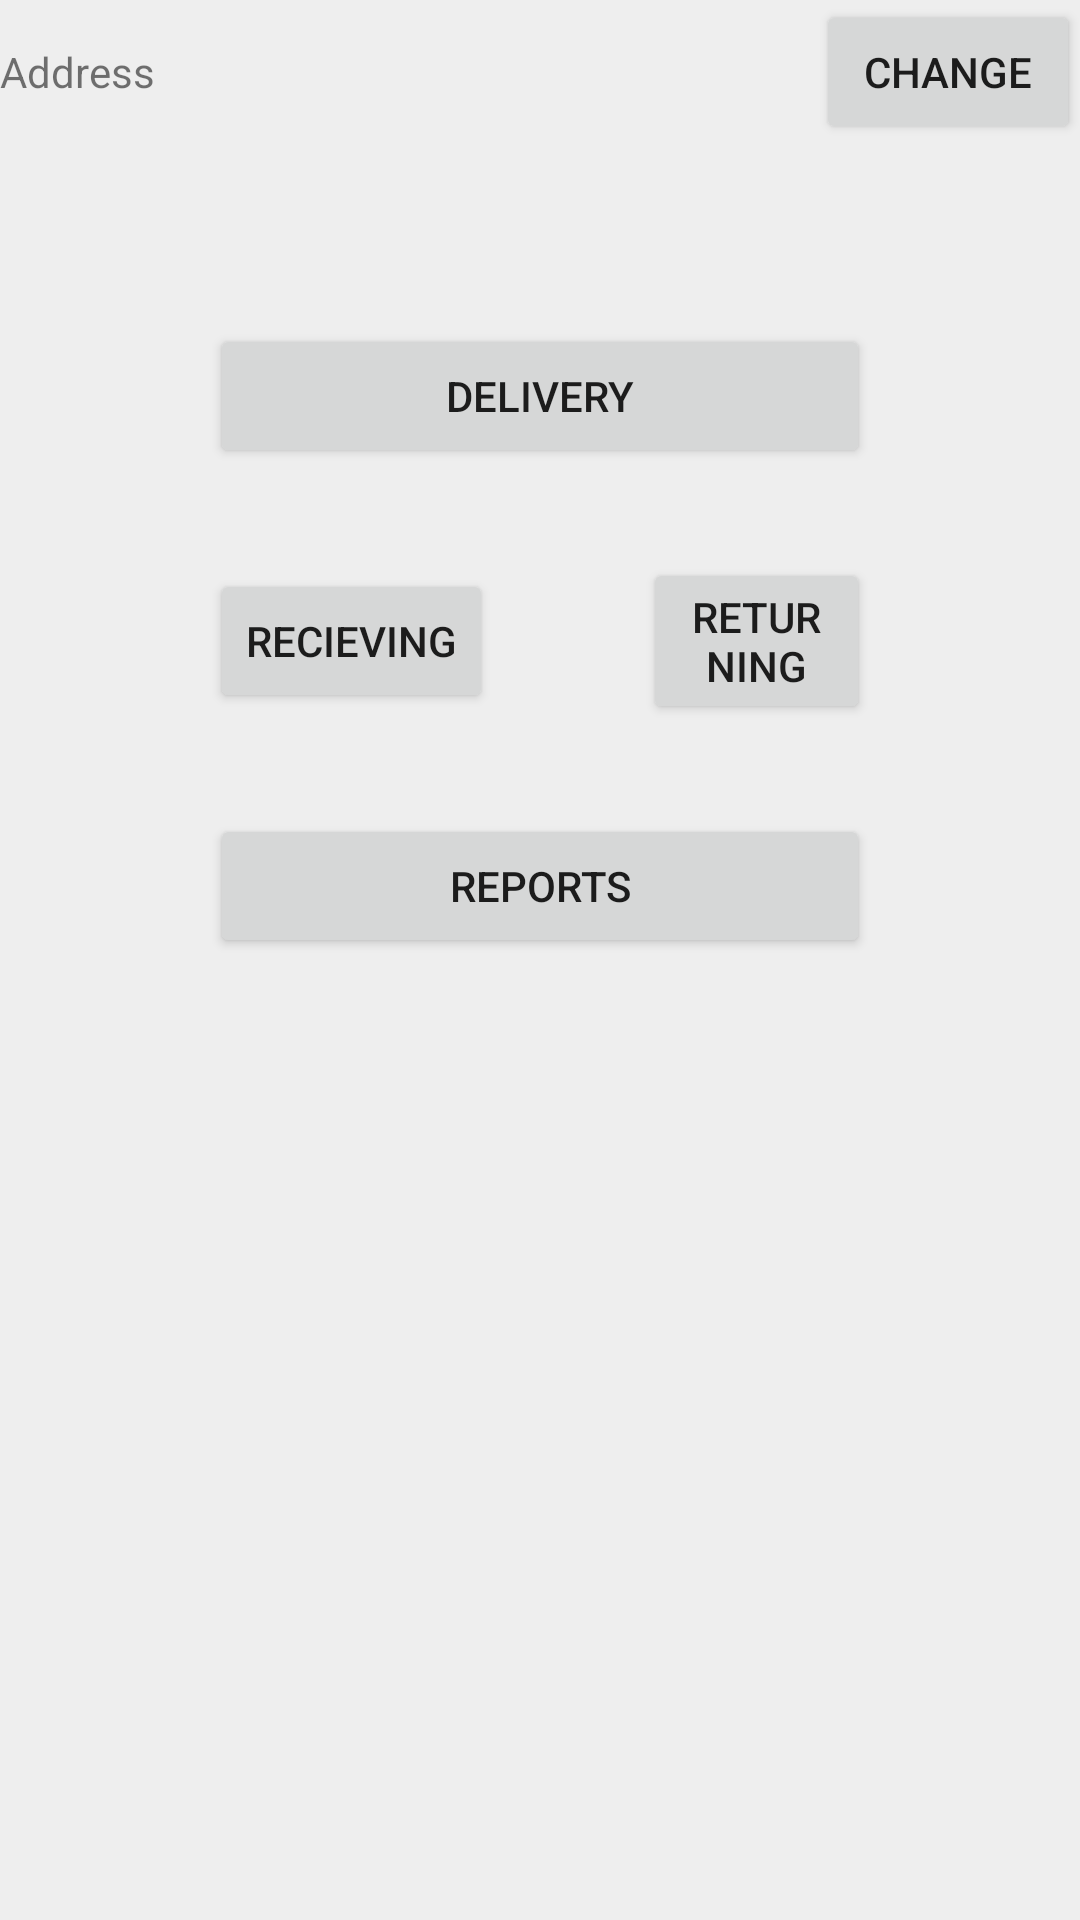

Reconstruct the res/layout file that produces this screen, plus the resources it refers to.
<!-- AndroidManifest.xml: application theme AppTheme -->
<!-- res/layout/activity_pick_point.xml -->
<?xml version="1.0" encoding="utf-8"?>
<LinearLayout xmlns:android="http://schemas.android.com/apk/res/android"
    android:orientation="vertical"
    android:layout_width="fill_parent"
    android:layout_height="fill_parent"
    android:background="#eee">

    <LinearLayout
        android:layout_width="match_parent"
        android:layout_height="wrap_content"
        android:layout_margin="@dimen/activity_vertical_margin"
        android:orientation="horizontal"
        android:background="#eee">

        <TextView
            android:id="@+id/address_view"
            android:layout_height="wrap_content"
            android:layout_width="0dp"
            android:layout_weight="1"
            android:text="@string/address"/>

        <Button
            android:id="@+id/changeButton"
            android:layout_width="wrap_content"
            android:layout_height="wrap_content"
            android:text="@string/change"/>
    </LinearLayout>

    <LinearLayout
        android:layout_width="match_parent"
        android:layout_height="wrap_content"
        android:gravity="center_horizontal"
        android:layout_marginTop="60dp"
        android:layout_marginLeft="70dp"
        android:layout_marginRight="70dp"
        >

        <Button
            android:id="@+id/deliveryButton"
            android:layout_width="match_parent"
            android:layout_height="wrap_content"
            android:layout_gravity="center"
            android:clickable="false"
            android:text="@string/delivery"/>


    </LinearLayout>

    <LinearLayout
        android:layout_width="match_parent"
        android:layout_height="wrap_content"
        android:gravity="center_horizontal"
        android:layout_marginLeft="70dp"
        android:layout_marginRight="70dp"
        android:layout_marginTop="30dp"
        android:layout_marginBottom="30dp"
        >

        <Button
            android:id="@+id/recieveButton"
            android:layout_width="wrap_content"
            android:layout_height="wrap_content"
            android:layout_gravity="center"
            android:clickable="false"
            android:layout_marginRight="25dp"

            android:text="@string/recieving"/>
        <Button
            android:id="@+id/returnButton"
            android:layout_width="wrap_content"
            android:layout_height="wrap_content"
            android:layout_marginLeft="25dp"
            android:layout_gravity="center"
            android:clickable="false"
            android:text="@string/returning"/>

    </LinearLayout>
    <LinearLayout
        android:layout_width="match_parent"
        android:layout_height="wrap_content"
        android:gravity="center_horizontal"
        android:layout_marginLeft="70dp"
        android:layout_marginRight="70dp">

        <Button
            android:id="@+id/reportsButton"
            android:layout_width="match_parent"
            android:layout_height="wrap_content"
            android:layout_gravity="center"
            android:clickable="false"
            android:text="@string/reports"/>


    </LinearLayout>

</LinearLayout>
<!-- resources referenced by this layout -->
<resources>
  <string name="address">Address</string>
  <string name="change">Change</string>
  <string name="delivery">Delivery</string>
  <string name="recieving">Recieving</string>
  <string name="reports">Reports</string>
  <string name="returning">Returning</string>
  <style name="AppTheme" parent="Theme.AppCompat.Light">
          
          <item name="colorPrimary">@color/colorPrimary</item>
          <item name="colorPrimaryDark">@color/colorPrimaryDark</item>
          <item name="colorAccent">@color/colorAccent</item>
      </style>
  <color name="colorPrimary">#00b2df</color>
  <color name="colorPrimaryDark">#00b2df</color>
  <color name="colorAccent">#00b2ee</color>
</resources>
